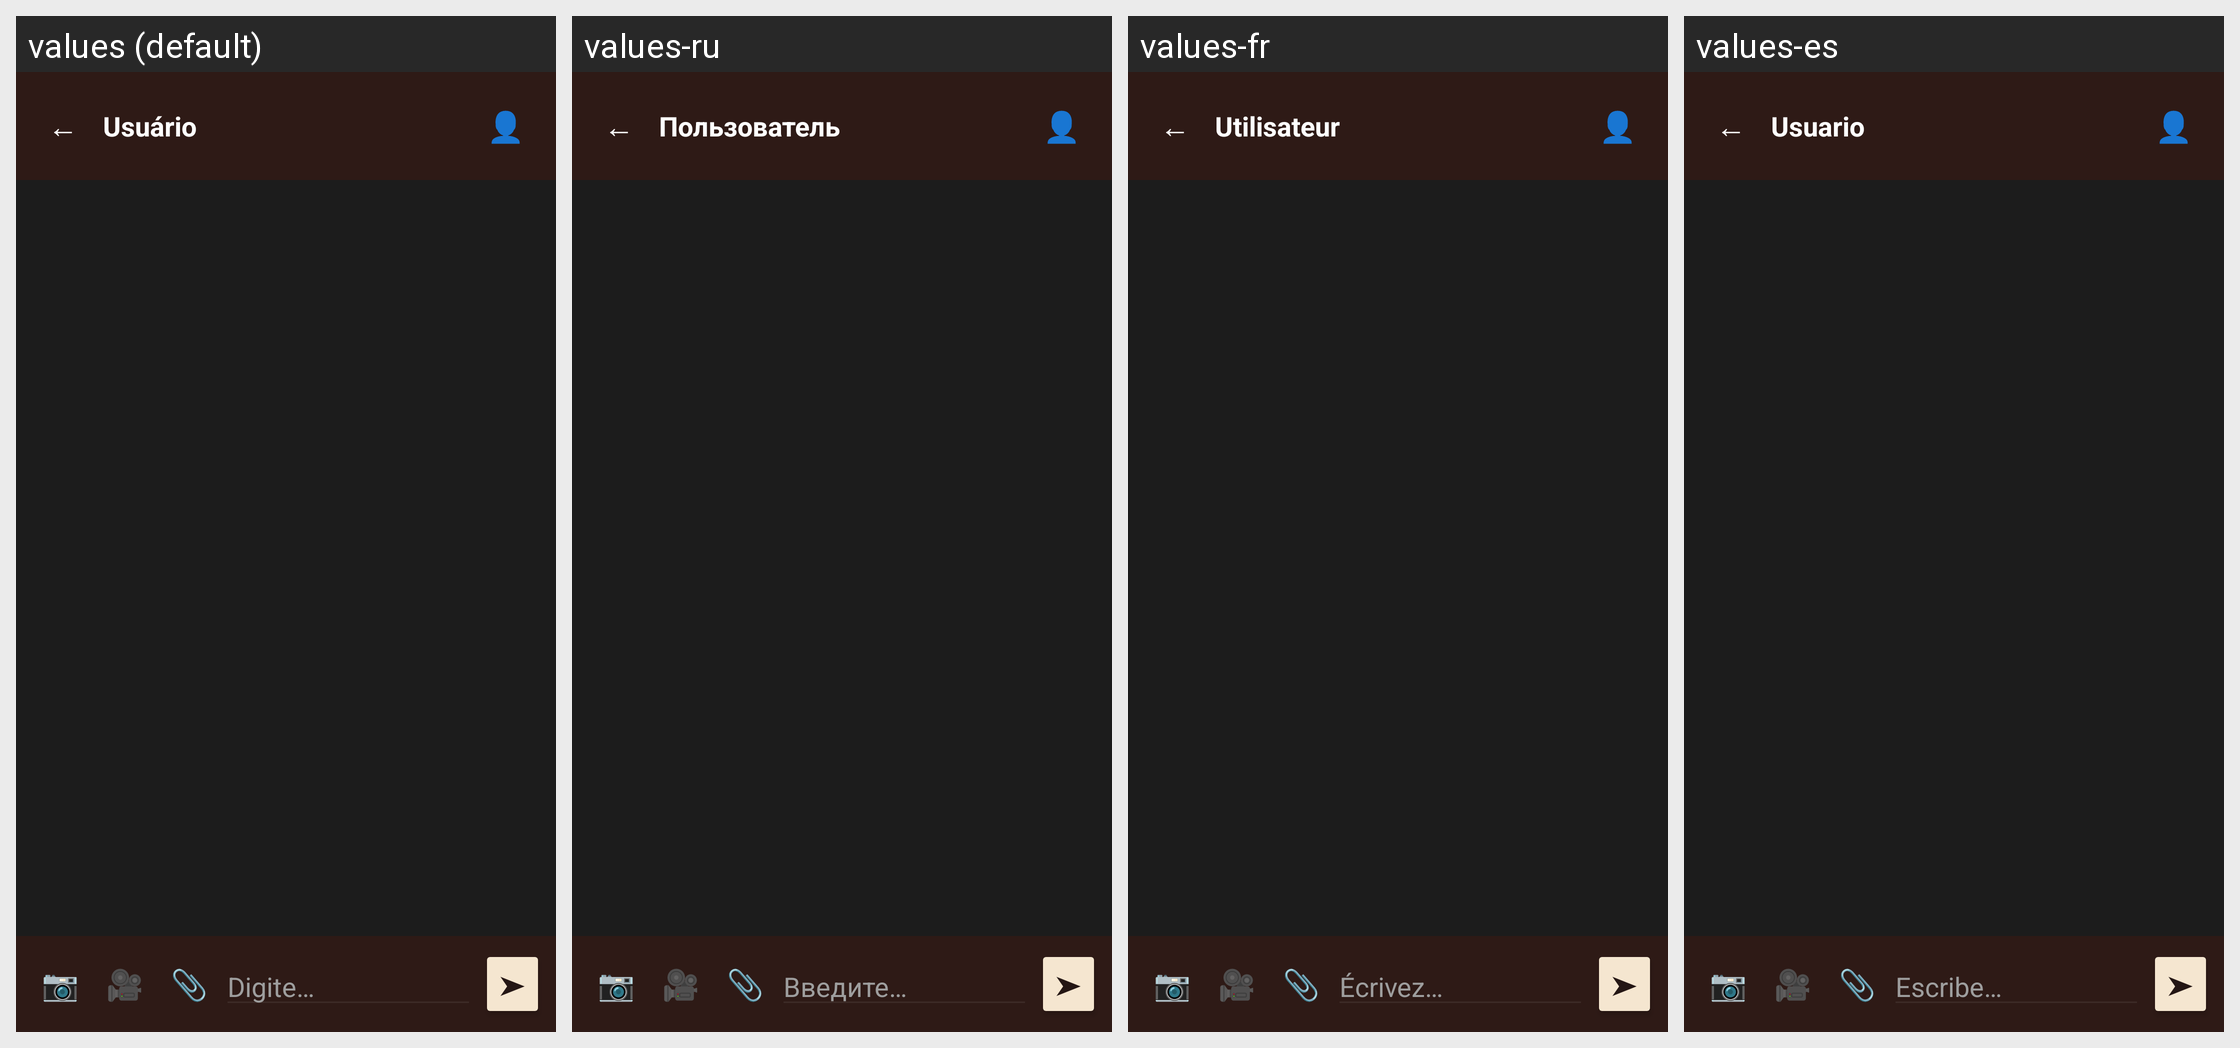

Translations of the strings shown on this Android screen, per locale in the grid:
Android screen res/layout/activity_chat.xml rendered under 4 locales, left to right: values (default), values-ru, values-fr, values-es. Device: Nexus 5 (rendered at 1080×1920; each locale shown at half size, 540×960, under a caption strip naming it); theme Theme.CTR.
Other locales in the repository, not shown: values-en, values-zh.
Strings drawn on this screen, with the default value and each locale's value (text and hints the layout hard-codes, and strings that could not be matched under every locale, appear in the picture but are not listed):

chat_placeholder_usuario
  values: Usuário
  values-ru: Пользователь
  values-fr: Utilisateur
  values-es: Usuario

chat_hint_digite
  values: Digite…
  values-ru: Введите…
  values-fr: Écrivez…
  values-es: Escribe…
